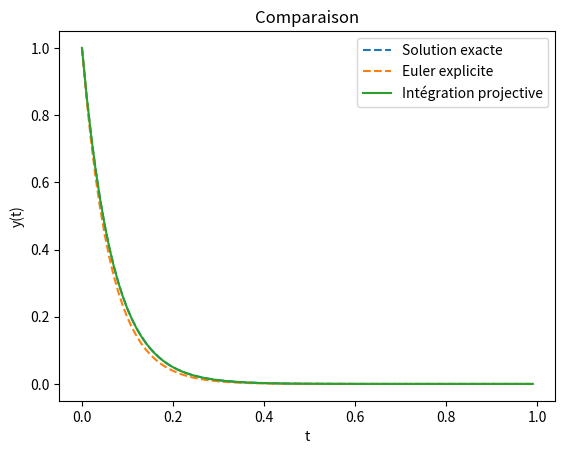

Generate this figure with matplotlib:
import numpy as np
import matplotlib.pyplot as plt
from scipy.integrate import odeint

#Notre système d'équations diff raides
def f(y, t):
    return -15 * y

#Euler explicite
def euler_explicite(f, y0, t0, tf, h):
    t = np.arange(t0, tf, h)
    y = np.zeros((len(t), len(y0)))
    y[0] = y0
    for i in range(1, len(t)):
        y[i] = y[i-1] + h * np.array(f(y[i-1], t[i-1]))
    return t, y

# Intégration projective FAUX
def integra_proj(f, y0, t0, tf, h, k):
    t = np.arange(t0, tf, h)
    y = np.zeros((len(t), len(y0)))
    y[0] = y0
    for i in range(1, len(t)):
        yt = y[i-1]  
        for j in range(k):
            yt = yt + (h / k) * f(yt, t[i-1] + j * (h / k))
        y[i] = y[i-1] + h * f(yt, t[i-1])
        Diff_divise = (f(yt, t[i-1] + h) - f(yt, t[i-1])) / h
        y[i] = yt - h * Diff_divise
    return t, y



# Paramètres intégration proj
y0 = [1]
t0 = 0
tf = 1
h = 0.01 #pas
k = 100 # pas int proj

# Comparaisons et test
t_exact = np.arange(t0, tf, h)
y_exact = odeint(f, y0, t_exact)
t_euler_exp, y_euler_exp = euler_explicite(f, y0, t0, tf, h)
t_projective, y_projective = integra_proj(f, y0, t0, tf, h, k)

plt.plot(t_exact, y_exact, label='Solution exacte', linestyle='dashed')
plt.plot(t_euler_exp, y_euler_exp, label='Euler explicite', linestyle='dashed')
plt.plot(t_projective, y_projective, label='Intégration projective')

#plt.xlim(0, 0.05) bien zoom pour voir diff sur la courbure
#plt.ylim(0, 1)

plt.xlabel('t')
plt.ylabel('y(t)')
plt.legend()
plt.title('Comparaison')
plt.show()
